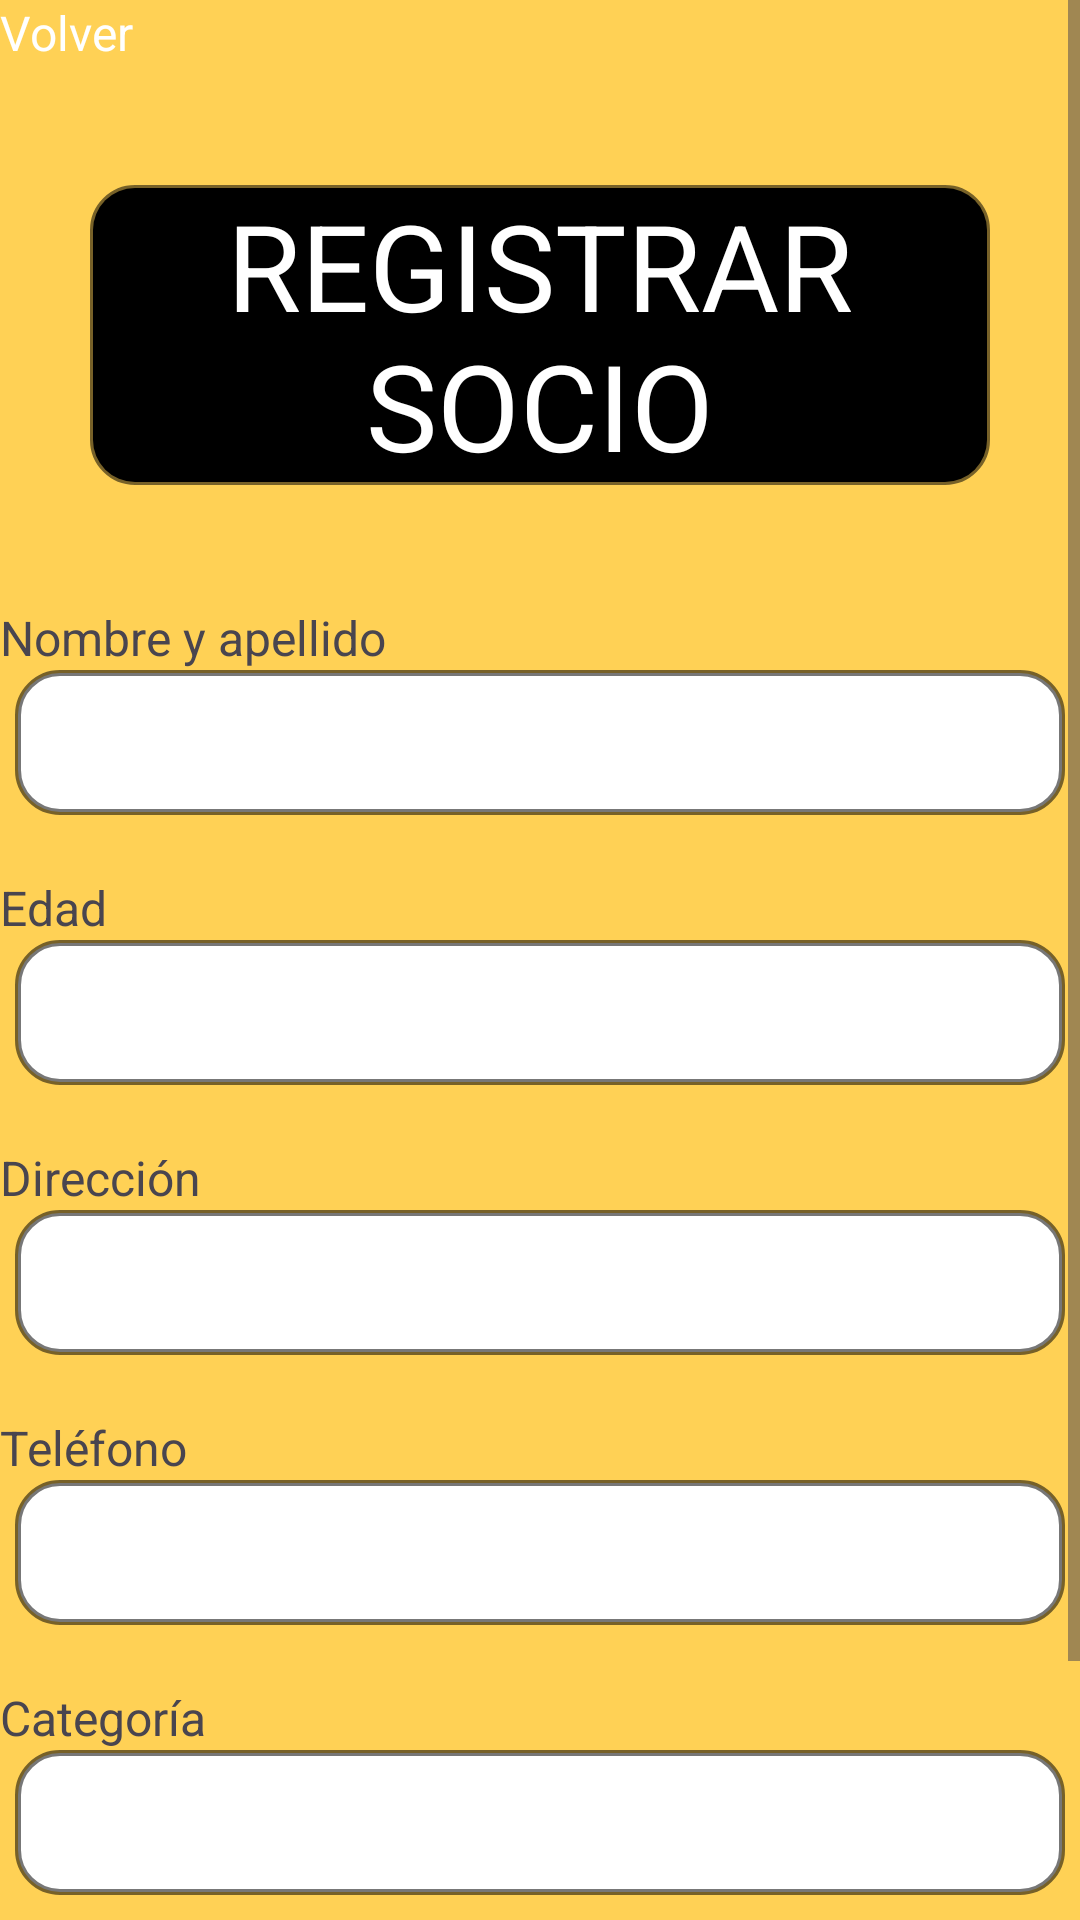

This screen was rendered from an Android layout file. Write that file and the resources it references.
<!-- AndroidManifest.xml: application theme Theme.ClubDeportivo -->
<!-- res/layout/activity_registrar_socio.xml -->
<?xml version="1.0" encoding="utf-8"?>
<ScrollView xmlns:android="http://schemas.android.com/apk/res/android"
    xmlns:app="http://schemas.android.com/apk/res-auto"
    android:layout_width="match_parent"
    android:layout_height="match_parent">
    <LinearLayout
        android:id="@+id/main"
        android:layout_width="match_parent"
        android:layout_height="wrap_content"
        android:orientation="vertical"
        android:background="@color/yellow">

        <FrameLayout
            android:layout_width="match_parent"
            android:layout_height="wrap_content">

            <TextView
                android:layout_width="wrap_content"
                android:layout_height="wrap_content"
                android:text="Volver"
                android:textSize="16dp"
                android:textColor="@color/white"
                android:layout_marginBottom="10dp"/>
        </FrameLayout>

        <LinearLayout
            android:layout_width="match_parent"
            android:layout_height="match_parent"
            android:orientation="vertical"
            android:layout_gravity="center_horizontal">

            <TextView
                android:layout_width="300dp"
                android:layout_height="wrap_content"
                android:text="REGISTRAR SOCIO"
                android:textSize="40dp"
                android:textColor="@color/white"
                android:textAlignment="center"
                android:layout_gravity="center_horizontal"
                android:background="@drawable/edittext_fondonegro"

                android:layout_marginTop="30dp"
                android:layout_marginBottom="10dp"/>

            <TextView
                android:layout_width="wrap_content"
                android:layout_height="wrap_content"
                android:text="Nombre y apellido"
                android:textSize="16dp"
                android:layout_marginTop="30dp"/>

            <EditText
                android:layout_width="350dp"
                android:layout_height="wrap_content"
                android:layout_gravity="center_horizontal"
                android:inputType="text"

                android:padding="12dp"
                android:textColor="@color/black"
                android:textColorHint="@color/black"
                android:background="@drawable/edittext_fondoblanco"/>

            <TextView
                android:layout_width="wrap_content"
                android:layout_height="wrap_content"
                android:text="Edad"
                android:textSize="16dp"
                android:layout_marginTop="20dp"/>

            <EditText
                android:layout_width="350dp"
                android:layout_height="wrap_content"
                android:layout_gravity="center_horizontal"
                android:inputType="text"
                android:padding="12dp"
                android:textColor="@color/black"
                android:textColorHint="@color/black"
                android:background="@drawable/edittext_fondoblanco"/>

            <TextView
                android:layout_width="wrap_content"
                android:layout_height="wrap_content"
                android:text="Dirección"
                android:textSize="16dp"
                android:layout_marginTop="20dp"/>

            <EditText
                android:layout_width="350dp"
                android:layout_height="wrap_content"
                android:layout_gravity="center_horizontal"
                android:inputType="text"
                android:padding="12dp"
                android:textColor="@color/black"
                android:textColorHint="@color/black"
                android:background="@drawable/edittext_fondoblanco"/>

            <TextView
                android:layout_width="wrap_content"
                android:layout_height="wrap_content"
                android:text="Teléfono"
                android:textSize="16dp"
                android:layout_marginTop="20dp"/>

            <EditText
                android:layout_width="350dp"
                android:layout_height="wrap_content"
                android:layout_gravity="center_horizontal"
                android:inputType="text"
                android:padding="12dp"
                android:textColor="@color/black"
                android:textColorHint="@color/black"
                android:background="@drawable/edittext_fondoblanco"/>

            <TextView
                android:layout_width="wrap_content"
                android:layout_height="wrap_content"
                android:text="Categoría"
                android:textSize="16dp"
                android:layout_marginTop="20dp"/>

            <EditText
                android:layout_width="350dp"
                android:layout_height="wrap_content"
                android:layout_gravity="center_horizontal"
                android:inputType="text"
                android:padding="12dp"
                android:textColor="@color/black"
                android:textColorHint="@color/black"
                android:background="@drawable/edittext_fondoblanco"/>

            <Button
                android:id="@+id/btnRegistrarSocio"
                android:layout_width="150dp"
                android:layout_height="wrap_content"
                android:layout_marginTop="20dp"
                android:layout_marginBottom="40dp"
                android:layout_gravity="center_horizontal"
                android:backgroundTint="@color/black"
                android:text="Registrar" />

        </LinearLayout>

    </LinearLayout>
</ScrollView>
<!-- resources referenced by this layout -->
<resources>
  <color name="black">#FF000000</color>
  <color name="white">#FFFFFFFF</color>
  <color name="yellow">#FFFFD155</color>
  <!-- drawable edittext_fondoblanco (drawable) -->
  <?xml version="1.0" encoding="utf-8"?>
  <shape xmlns:android="http://schemas.android.com/apk/res/android"
      android:shape="rectangle">
  
      <solid android:color="@color/white"/>
  
      <corners android:radius="14dp"/>
  
      <stroke
          android:width="2dp"
          android:color="#88000000"
          />
  
  </shape>
  <!-- drawable edittext_fondonegro (drawable) -->
  <?xml version="1.0" encoding="utf-8"?>
  <shape xmlns:android="http://schemas.android.com/apk/res/android"
      android:shape="rectangle">
  
      <solid android:color="@color/black"/>
  
      <corners android:radius="14dp"/>
  
      <stroke
          android:width="2dp"
          android:color="#88000000"
          />
  
  </shape>
  <style name="Theme.ClubDeportivo" parent="Base.Theme.ClubDeportivo" />
  <style name="Base.Theme.ClubDeportivo" parent="Theme.Material3.DayNight.NoActionBar">
          
          <item name="colorPrimary">@color/yellow</item>
      </style>
</resources>
